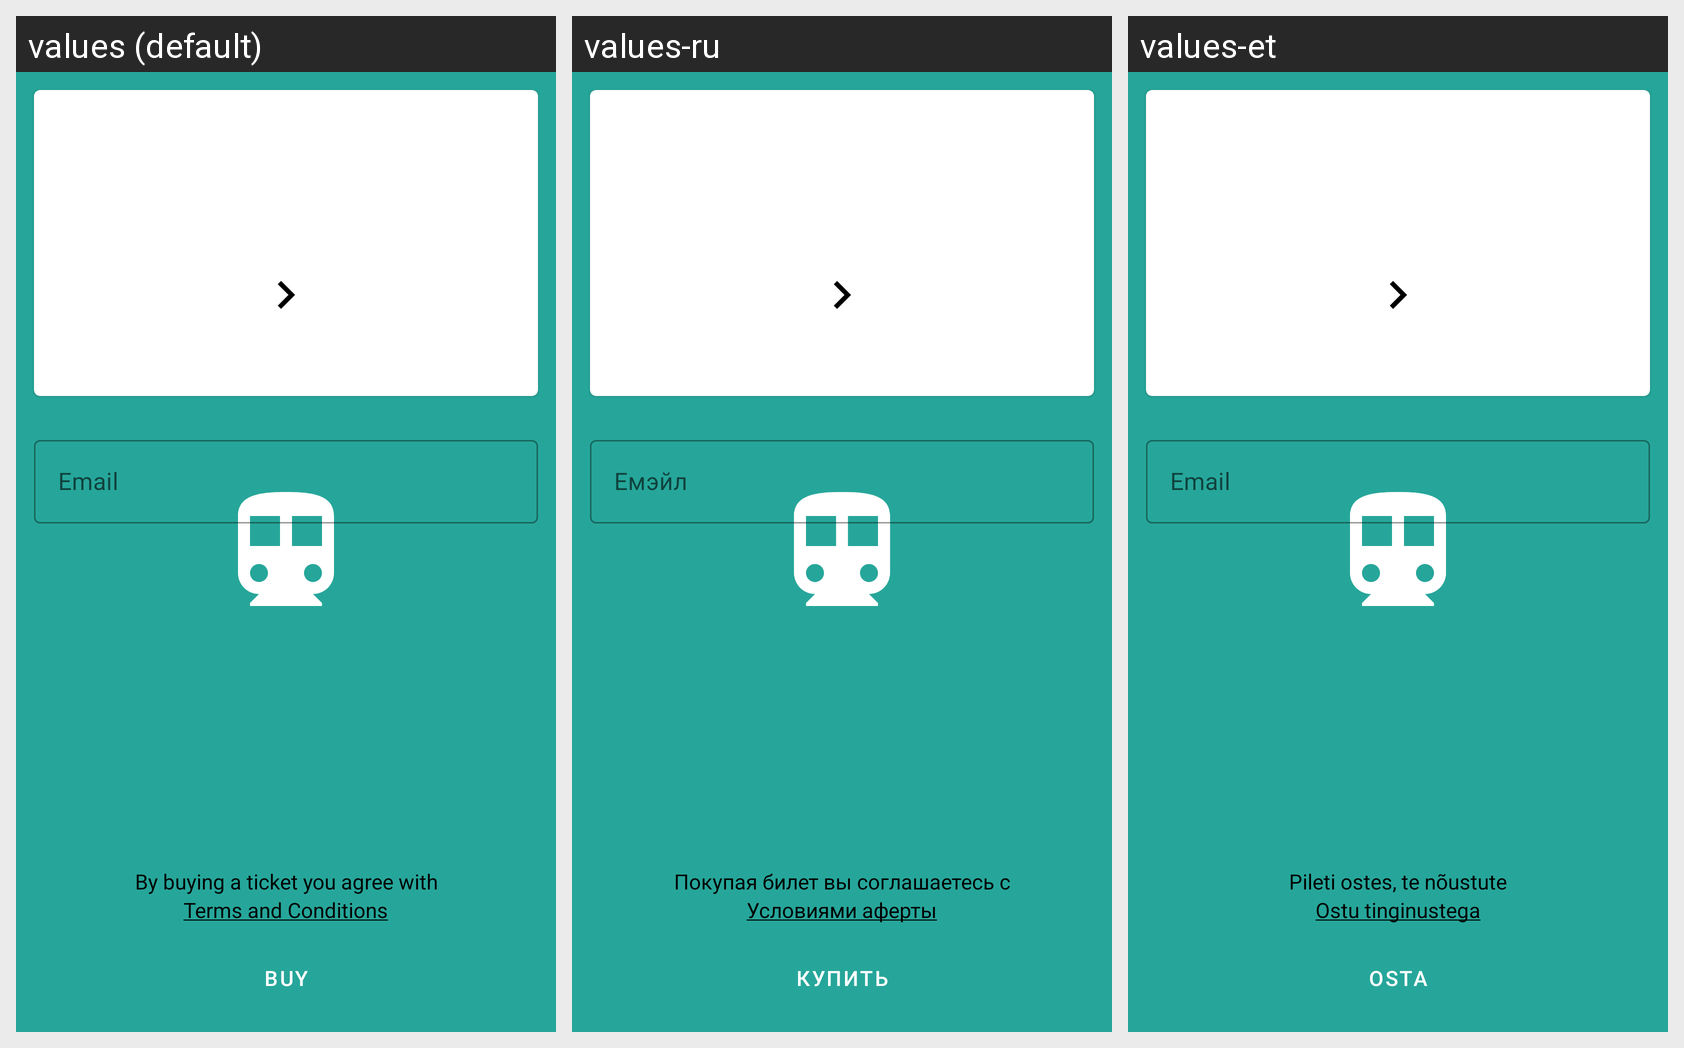

This grid shows one Android layout under several languages. Give, for every string resource on the screen, its name, the default text and each shown locale's text.
Android screen res/layout/fragment_purchase.xml rendered under 3 locales, left to right: values (default), values-ru, values-et. Device: Nexus 5 (rendered at 1080×1920; each locale shown at half size, 540×960, under a caption strip naming it); theme FullTheme.
Strings drawn on this screen, with the default value and each locale's value (text and hints the layout hard-codes, and strings that could not be matched under every locale, appear in the picture but are not listed):

email
  values: Email
  values-ru: Емэйл
  values-et: Email

tc_hint
  values: By buying a ticket you agree with
  values-ru: Покупая билет вы соглашаетесь с
  values-et: Pileti ostes, te nõustute

tc
  values: Terms and Conditions
  values-ru: Условиями аферты
  values-et: Ostu tinginustega

buy
  values: Buy
  values-ru: Купить
  values-et: Osta
